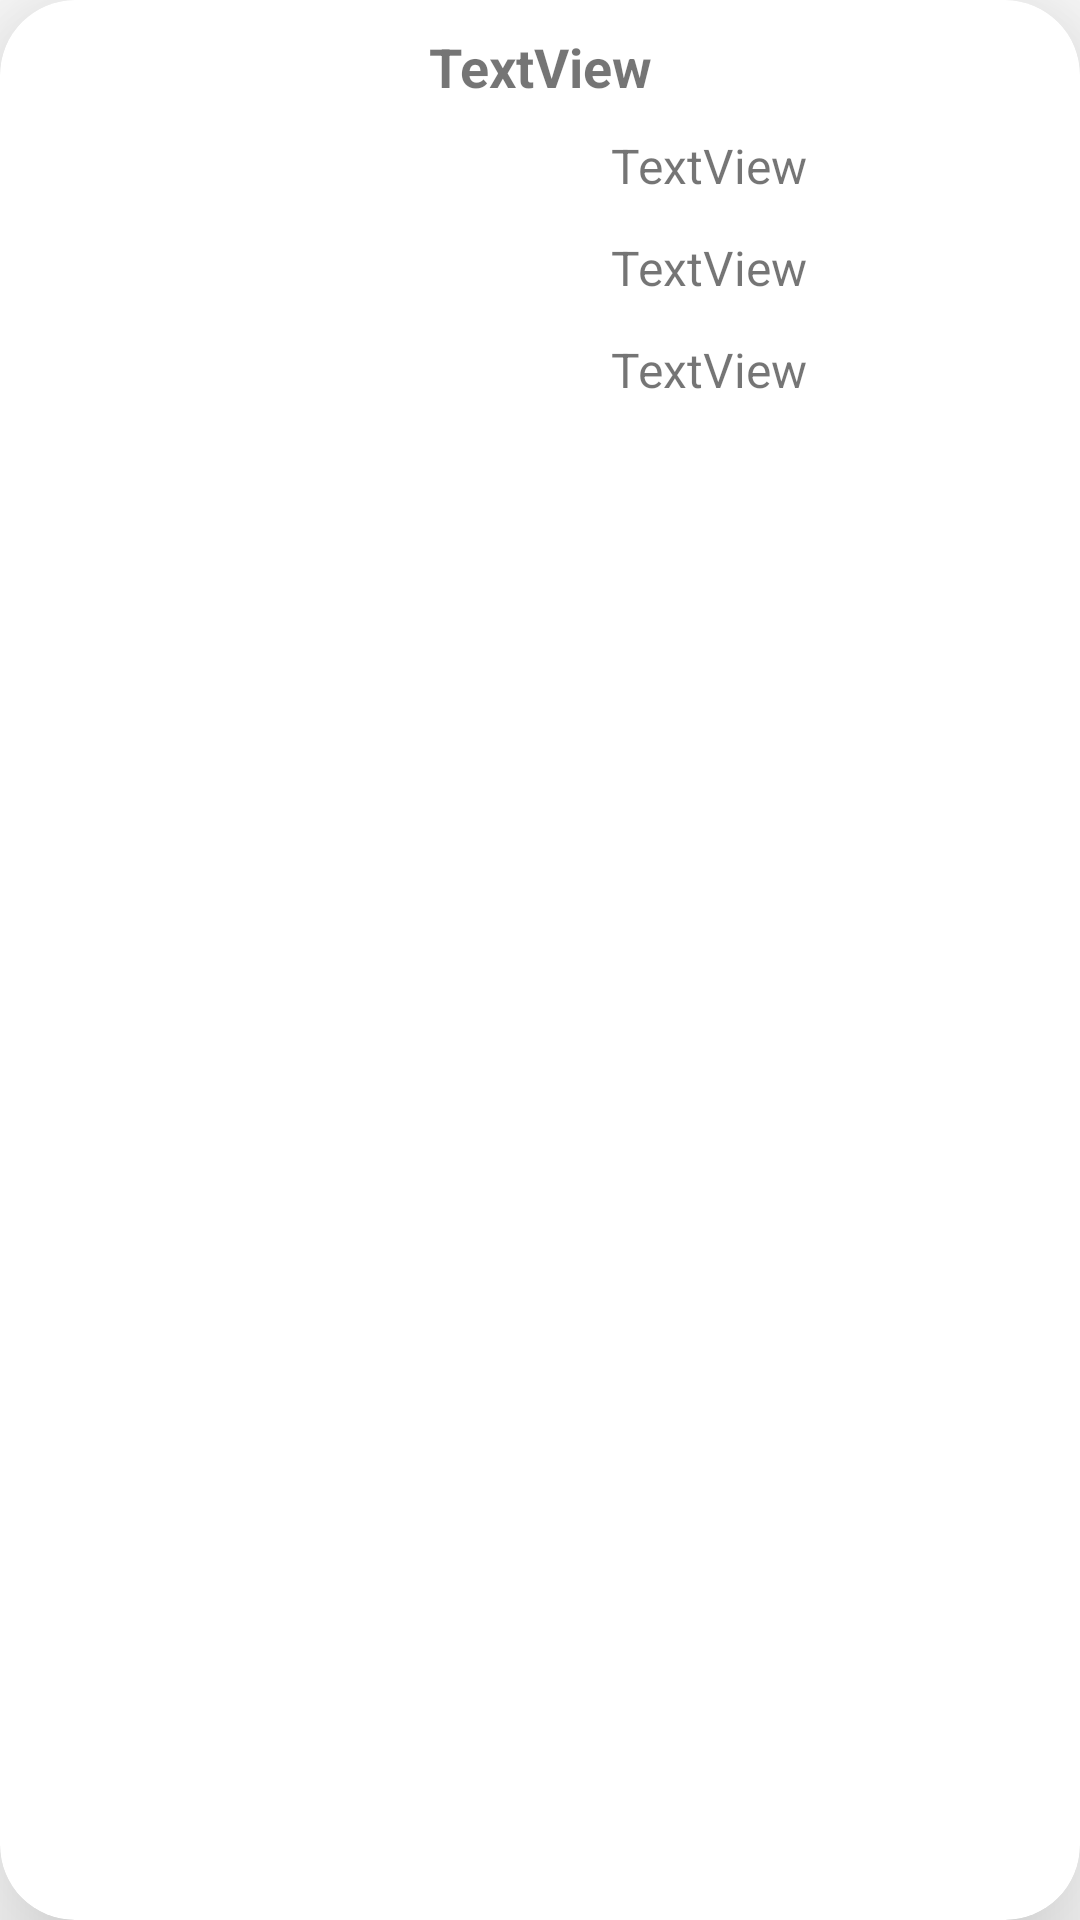

Layout XML and referenced resources for this Android screen:
<!-- AndroidManifest.xml: application theme Theme.Lugares -->
<!-- res/layout/lugar_fila.xml -->
<?xml version="1.0" encoding="utf-8"?>
<androidx.cardview.widget.CardView xmlns:android="http://schemas.android.com/apk/res/android"
    xmlns:app="http://schemas.android.com/apk/res-auto"
    xmlns:tools="http://schemas.android.com/tools"
    android:id="@+id/vistaFila"
    android:layout_width="match_parent"
    android:layout_height="160dp"
    android:layout_margin="10dp"
    android:padding="5dp"
    app:cardCornerRadius="25dp"
    app:cardElevation="30dp">

    <androidx.constraintlayout.widget.ConstraintLayout
        android:layout_width="match_parent"
        android:layout_height="match_parent">

        <TextView
            android:id="@+id/tvNombre"
            android:layout_width="wrap_content"
            android:layout_height="wrap_content"
            android:layout_marginTop="10dp"
            android:text="TextView"
            android:textAlignment="center"
            android:textSize="18sp"
            android:textStyle="bold"
            app:layout_constraintEnd_toEndOf="parent"
            app:layout_constraintStart_toStartOf="parent"
            app:layout_constraintTop_toTopOf="parent" />

        <ImageView
            android:id="@+id/imageView3"
            android:layout_width="100dp"
            android:layout_height="wrap_content"
            android:layout_marginStart="10dp"
            app:layout_constraintBottom_toBottomOf="parent"
            app:layout_constraintStart_toStartOf="parent"
            app:layout_constraintTop_toTopOf="parent"
            tools:srcCompat="@tools:sample/avatars" />

        <TextView
            android:id="@+id/tvCorreo"
            android:layout_width="256dp"
            android:layout_height="24dp"
            android:layout_marginTop="10dp"
            android:text="TextView"
            android:textAlignment="center"
            android:textSize="16sp"
            app:layout_constraintEnd_toEndOf="parent"
            app:layout_constraintHorizontal_bias="0.384"
            app:layout_constraintStart_toEndOf="@+id/imageView3"
            app:layout_constraintTop_toBottomOf="@+id/tvNombre" />

        <TextView
            android:id="@+id/tvTelefono"
            android:layout_width="256dp"
            android:layout_height="24dp"
            android:layout_marginTop="10dp"
            android:text="TextView"
            android:textAlignment="center"
            android:textSize="16sp"
            app:layout_constraintEnd_toEndOf="parent"
            app:layout_constraintHorizontal_bias="0.384"
            app:layout_constraintStart_toEndOf="@+id/imageView3"
            app:layout_constraintTop_toBottomOf="@+id/tvCorreo" />

        <TextView
            android:id="@+id/tvSitio"
            android:layout_width="256dp"
            android:layout_height="24dp"
            android:layout_marginTop="10dp"
            android:text="TextView"
            android:textAlignment="center"
            android:textSize="16sp"
            app:layout_constraintEnd_toEndOf="parent"
            app:layout_constraintHorizontal_bias="0.384"
            app:layout_constraintStart_toEndOf="@+id/imageView3"
            app:layout_constraintTop_toBottomOf="@+id/tvTelefono" />
    </androidx.constraintlayout.widget.ConstraintLayout>
</androidx.cardview.widget.CardView>
<!-- resources referenced by this layout -->
<resources>
  <style name="Theme.Lugares" parent="Theme.MaterialComponents.DayNight.NoActionBar">
          
          <item name="colorPrimary">@color/purple_500</item>
          <item name="colorPrimaryVariant">@color/purple_700</item>
          <item name="colorOnPrimary">@color/white</item>
          
          <item name="colorSecondary">@color/teal_200</item>
          <item name="colorSecondaryVariant">@color/teal_700</item>
          <item name="colorOnSecondary">@color/black</item>
      </style>
  <color name="purple_500">#022e51</color>
  <color name="purple_700">#022e51</color>
  <color name="white">#FFFFFFFF</color>
  <color name="teal_200">#FF03DAC5</color>
  <color name="teal_700">#FF018786</color>
  <color name="black">#FF000000</color>
</resources>
